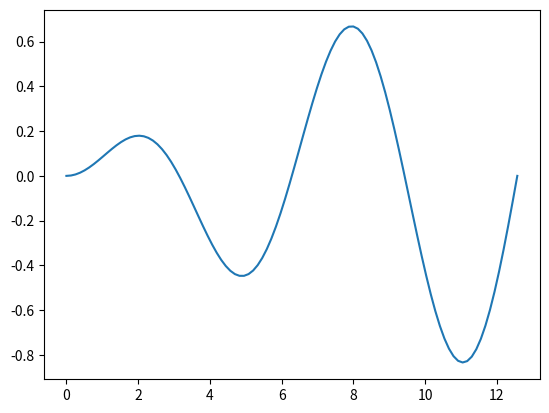

Generate this figure with matplotlib: (Note: this script raises an exception after producing the figure.)
import matplotlib.pyplot as plt
import numpy as np


L = 4*np.pi


def function_to_optimize(x):
    return np.arctan(0.1*x)*np.sin(x)


x = np.linspace(0, L, 100)
y = function_to_optimize(x)

plt.plot(x, y)
plt.savefig("neumann_analytic/analitic.png")
